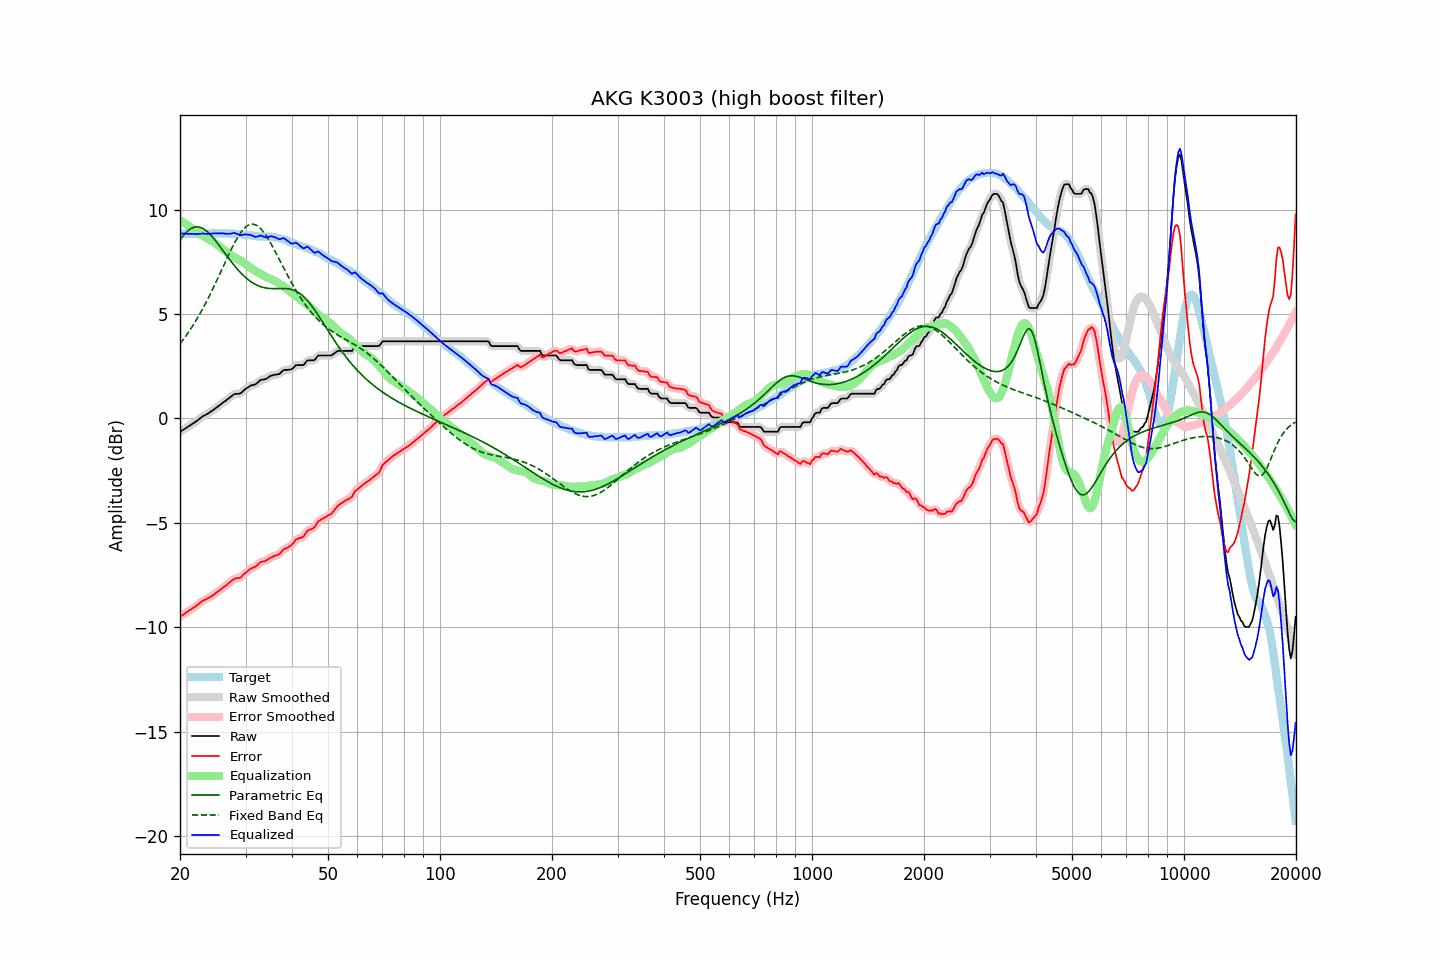

Source data for this figure (header and first rows):
frequency, raw, error, smoothed, error_smoothed, equalization, parametric_eq, fixed_band_eq, equalized_raw, equalized_smoothed, target
20.00, -0.64, -9.50, -0.63, -9.50, 9.49, 8.53, 3.58, 8.86, 8.86, 8.86
20.20, -0.59, -9.44, -0.59, -9.45, 9.44, 8.64, 3.68, 8.86, 8.85, 8.85
20.40, -0.55, -9.40, -0.54, -9.39, 9.39, 8.74, 3.78, 8.85, 8.85, 8.85
20.61, -0.50, -9.35, -0.50, -9.34, 9.34, 8.84, 3.88, 8.85, 8.85, 8.85
20.81, -0.45, -9.28, -0.45, -9.29, 9.29, 8.92, 3.99, 8.85, 8.84, 8.83
21.02, -0.41, -9.24, -0.40, -9.23, 9.24, 8.99, 4.10, 8.84, 8.84, 8.83
21.23, -0.35, -9.18, -0.35, -9.18, 9.19, 9.05, 4.21, 8.84, 8.84, 8.83
21.44, -0.29, -9.14, -0.30, -9.13, 9.14, 9.10, 4.33, 8.84, 8.84, 8.84
21.66, -0.25, -9.08, -0.25, -9.08, 9.08, 9.13, 4.45, 8.83, 8.84, 8.83
21.87, -0.19, -9.04, -0.20, -9.03, 9.03, 9.16, 4.57, 8.83, 8.83, 8.84
22.09, -0.14, -8.98, -0.14, -8.98, 8.97, 9.17, 4.70, 8.83, 8.83, 8.83
22.31, -0.08, -8.93, -0.09, -8.92, 8.92, 9.17, 4.83, 8.83, 8.83, 8.84
22.54, -0.03, -8.86, -0.02, -8.86, 8.86, 9.16, 4.96, 8.84, 8.84, 8.83
22.76, 0.04, -8.80, 0.04, -8.80, 8.81, 9.14, 5.10, 8.84, 8.84, 8.83
22.99, 0.09, -8.74, 0.09, -8.74, 8.76, 9.10, 5.23, 8.85, 8.85, 8.83
23.22, 0.13, -8.70, 0.13, -8.70, 8.71, 9.06, 5.38, 8.85, 8.85, 8.83
23.45, 0.17, -8.67, 0.18, -8.66, 8.67, 9.00, 5.52, 8.84, 8.84, 8.84
23.69, 0.21, -8.63, 0.22, -8.62, 8.62, 8.94, 5.67, 8.83, 8.84, 8.84
23.92, 0.27, -8.58, 0.26, -8.58, 8.58, 8.87, 5.83, 8.84, 8.84, 8.84
24.16, 0.31, -8.54, 0.31, -8.54, 8.53, 8.79, 5.98, 8.85, 8.85, 8.85
24.40, 0.37, -8.50, 0.37, -8.49, 8.48, 8.71, 6.14, 8.85, 8.85, 8.86
24.65, 0.42, -8.44, 0.42, -8.44, 8.43, 8.62, 6.30, 8.86, 8.86, 8.86
24.89, 0.49, -8.38, 0.48, -8.38, 8.38, 8.52, 6.46, 8.87, 8.86, 8.86
25.14, 0.54, -8.32, 0.54, -8.32, 8.32, 8.42, 6.63, 8.86, 8.86, 8.85
25.39, 0.60, -8.27, 0.60, -8.26, 8.27, 8.32, 6.79, 8.86, 8.86, 8.86
25.65, 0.65, -8.21, 0.65, -8.20, 8.21, 8.22, 6.96, 8.86, 8.86, 8.86
25.91, 0.71, -8.14, 0.71, -8.15, 8.15, 8.12, 7.13, 8.86, 8.86, 8.85
26.16, 0.78, -8.09, 0.77, -8.09, 8.09, 8.01, 7.30, 8.86, 8.86, 8.86
26.43, 0.82, -8.04, 0.83, -8.03, 8.02, 7.91, 7.46, 8.85, 8.85, 8.86
26.69, 0.88, -7.98, 0.88, -7.97, 7.96, 7.80, 7.63, 8.84, 8.84, 8.86
26.96, 0.94, -7.90, 0.94, -7.91, 7.90, 7.70, 7.80, 8.84, 8.84, 8.84
27.23, 1.00, -7.84, 1.01, -7.84, 7.84, 7.59, 7.96, 8.85, 8.85, 8.84
27.50, 1.06, -7.78, 1.07, -7.78, 7.79, 7.49, 8.12, 8.86, 8.86, 8.84
27.77, 1.13, -7.73, 1.12, -7.72, 7.75, 7.40, 8.27, 8.88, 8.87, 8.85
28.05, 1.17, -7.67, 1.16, -7.68, 7.71, 7.30, 8.42, 8.89, 8.87, 8.84
28.33, 1.17, -7.66, 1.18, -7.66, 7.67, 7.21, 8.56, 8.85, 8.85, 8.83
28.62, 1.18, -7.64, 1.18, -7.65, 7.63, 7.12, 8.69, 8.82, 8.82, 8.82
28.90, 1.18, -7.65, 1.19, -7.63, 7.59, 7.04, 8.81, 8.78, 8.79, 8.83
29.19, 1.22, -7.60, 1.23, -7.58, 7.55, 6.95, 8.92, 8.77, 8.78, 8.82
29.48, 1.30, -7.51, 1.29, -7.52, 7.50, 6.88, 9.02, 8.79, 8.79, 8.80
29.78, 1.36, -7.44, 1.36, -7.44, 7.45, 6.80, 9.10, 8.81, 8.80, 8.80
30.08, 1.42, -7.38, 1.42, -7.37, 7.39, 6.73, 9.17, 8.81, 8.81, 8.80
30.38, 1.47, -7.31, 1.48, -7.31, 7.33, 6.67, 9.23, 8.80, 8.81, 8.78
30.68, 1.52, -7.25, 1.53, -7.25, 7.27, 6.61, 9.27, 8.80, 8.80, 8.77
30.99, 1.57, -7.19, 1.57, -7.20, 7.21, 6.55, 9.30, 8.79, 8.78, 8.76
31.30, 1.59, -7.16, 1.59, -7.16, 7.16, 6.50, 9.30, 8.75, 8.75, 8.75
31.61, 1.61, -7.13, 1.61, -7.13, 7.10, 6.46, 9.29, 8.72, 8.72, 8.74
31.93, 1.63, -7.09, 1.65, -7.09, 7.06, 6.41, 9.27, 8.69, 8.70, 8.72
32.24, 1.70, -7.04, 1.70, -7.02, 7.01, 6.38, 9.23, 8.71, 8.71, 8.73
32.57, 1.76, -6.95, 1.76, -6.95, 6.97, 6.34, 9.17, 8.73, 8.73, 8.71
32.89, 1.83, -6.88, 1.82, -6.89, 6.93, 6.31, 9.10, 8.76, 8.75, 8.71
33.22, 1.85, -6.86, 1.85, -6.86, 6.88, 6.29, 9.02, 8.74, 8.73, 8.71
33.55, 1.86, -6.84, 1.87, -6.84, 6.84, 6.27, 8.92, 8.70, 8.71, 8.70
33.89, 1.87, -6.84, 1.88, -6.82, 6.80, 6.25, 8.82, 8.67, 8.68, 8.71
34.23, 1.91, -6.78, 1.92, -6.78, 6.76, 6.24, 8.70, 8.67, 8.68, 8.69
34.57, 1.96, -6.74, 1.97, -6.74, 6.73, 6.23, 8.58, 8.69, 8.69, 8.70
34.92, 2.02, -6.67, 2.01, -6.68, 6.70, 6.22, 8.45, 8.72, 8.71, 8.69
35.27, 2.05, -6.65, 2.05, -6.64, 6.66, 6.22, 8.31, 8.72, 8.72, 8.70
35.62, 2.07, -6.60, 2.08, -6.60, 6.63, 6.22, 8.17, 8.70, 8.71, 8.67
35.97, 2.09, -6.58, 2.09, -6.58, 6.58, 6.22, 8.03, 8.68, 8.68, 8.67
... 635 more rows
